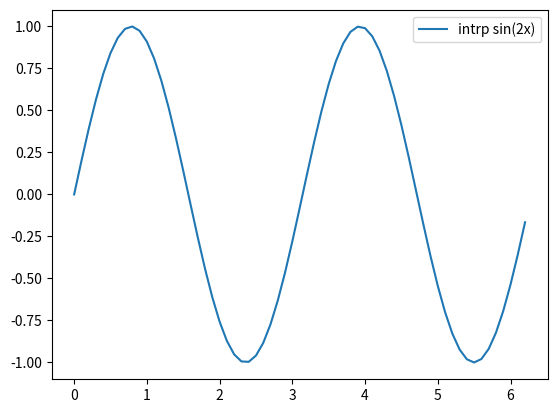
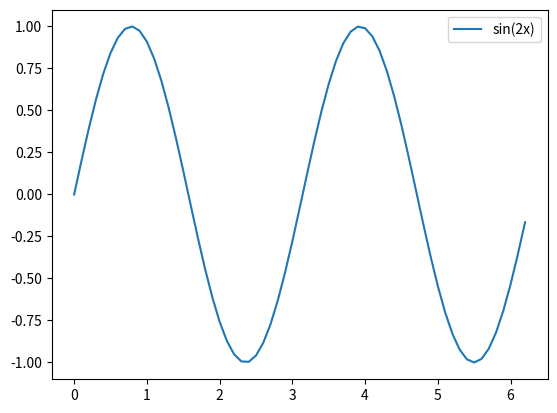

Python code for these plots, in order:
import math, cmath
import matplotlib.pyplot as plt
import numpy as np

class FuncEq:
    def __init__(self, x, y):
        self.x = x
        self.y = y

def A(data, k, n):
    sum = 0
    for i in range(n):
        a = -2j * math.pi * i * k / n
        c = cmath.exp(a)
        sum += data[i].y * c
    return sum

def Y_x(data, T, x, n):
    sum = 0
    for i in range(int(-n / 2) + 1, int(n / 2) + 1):
        a = 2j * math.pi * i * (x - data[0].x) / T
        c = cmath.exp(a)
        sum += A(data, i, n) * c
    return sum / n

def graph(X, Y, descr, figureNum):
    plt.figure(figureNum)
    plt.plot(X, Y, label = descr)
    plt.legend()

data = [FuncEq(0, 0), FuncEq(math.pi / 4, 1), FuncEq(math.pi / 2, 0), FuncEq(3 * math.pi / 4, -1), FuncEq(math.pi, 0)]
T = data[len(data) - 1].x - data[0].x
x =  1
n = len(data) - 1
y = Y_x(data, T, x, n)
print("y(2 * ", x, ") = ",y.real)
print("sin(2 * ", x, ") = ",math.sin(2 * x))

X = np.arange(0, 2 * math.pi, 0.1)
Y = []
sin = []

for i in range(len(X)):
    Y.append(Y_x(data, T, X[i], n).real)
    sin.append(math.sin(2 * X[i]))
    
graph(X, Y, "intrp sin(2x)", 1)
graph(X, sin, "sin(2x)", 2)
plt.show()